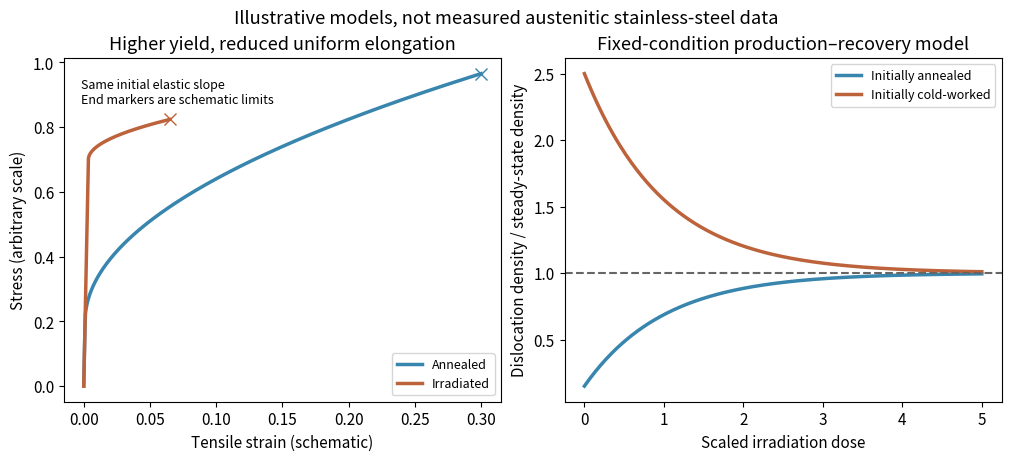

Generate this figure with matplotlib: (Note: this script raises an exception after producing the figure.)
"""Original mathematical illustration; write the matching PNG to cwd."""
from pathlib import Path
import numpy as np
import matplotlib
matplotlib.use("Agg")
import matplotlib.pyplot as plt
from matplotlib.patches import Polygon,Rectangle,Circle
plt.rcParams.update({"font.size":11,"axes.titlesize":13,"figure.facecolor":"white","savefig.facecolor":"white"})
def save(fig):
    fig.savefig(Path(__file__).with_suffix(".png").name,dpi=150,facecolor="white")
    plt.close(fig)
fig,axs=plt.subplots(1,2,figsize=(10,4.5),layout='constrained')
ax=axs[0]
for ey,lim,hard,col,label in [(.001,.30,1.4,'#3885ae','Annealed'),(.0035,.065,.5,'#bd633c','Irradiated')]:
    e=np.linspace(0,lim,700);sy=200*ey;stress=np.where(e<=ey,200*e,sy+hard*np.maximum(e-ey,0)**.5)
    ax.plot(e,stress,c=col,lw=2.5,label=label);ax.plot(e[-1],stress[-1],'x',c=col,ms=9)
ax.set(xlabel='Tensile strain (schematic)',ylabel='Stress (arbitrary scale)',title='Higher yield, reduced uniform elongation');ax.legend(fontsize=9)
ax.text(.04,.94,'Same initial elastic slope\nEnd markers are schematic limits',transform=ax.transAxes,va='top',fontsize=9)
ax=axs[1];d=np.linspace(0,5,300)
for r0,col,label in [(.15,'#3885ae','Initially annealed'),(2.5,'#bd633c','Initially cold-worked')]:ax.plot(d,1+(r0-1)*np.exp(-d),lw=2.5,c=col,label=label)
ax.axhline(1,c='.4',ls='--');ax.set(xlabel='Scaled irradiation dose',ylabel='Dislocation density / steady-state density',title='Fixed-condition production–recovery model');ax.legend(fontsize=9)
fig.suptitle('Illustrative models, not measured austenitic stainless-steel data')
save(fig)
